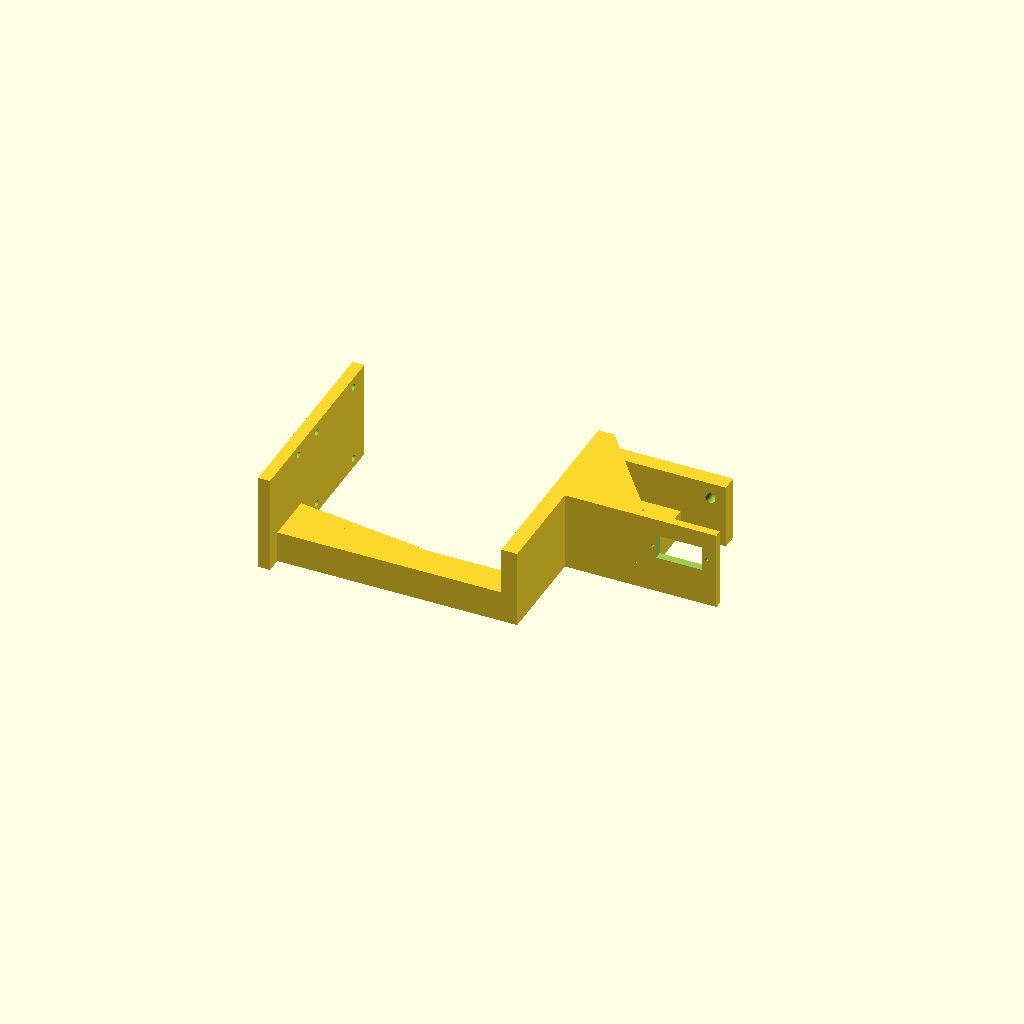
Cell 1: rendered with the file's own defaults.
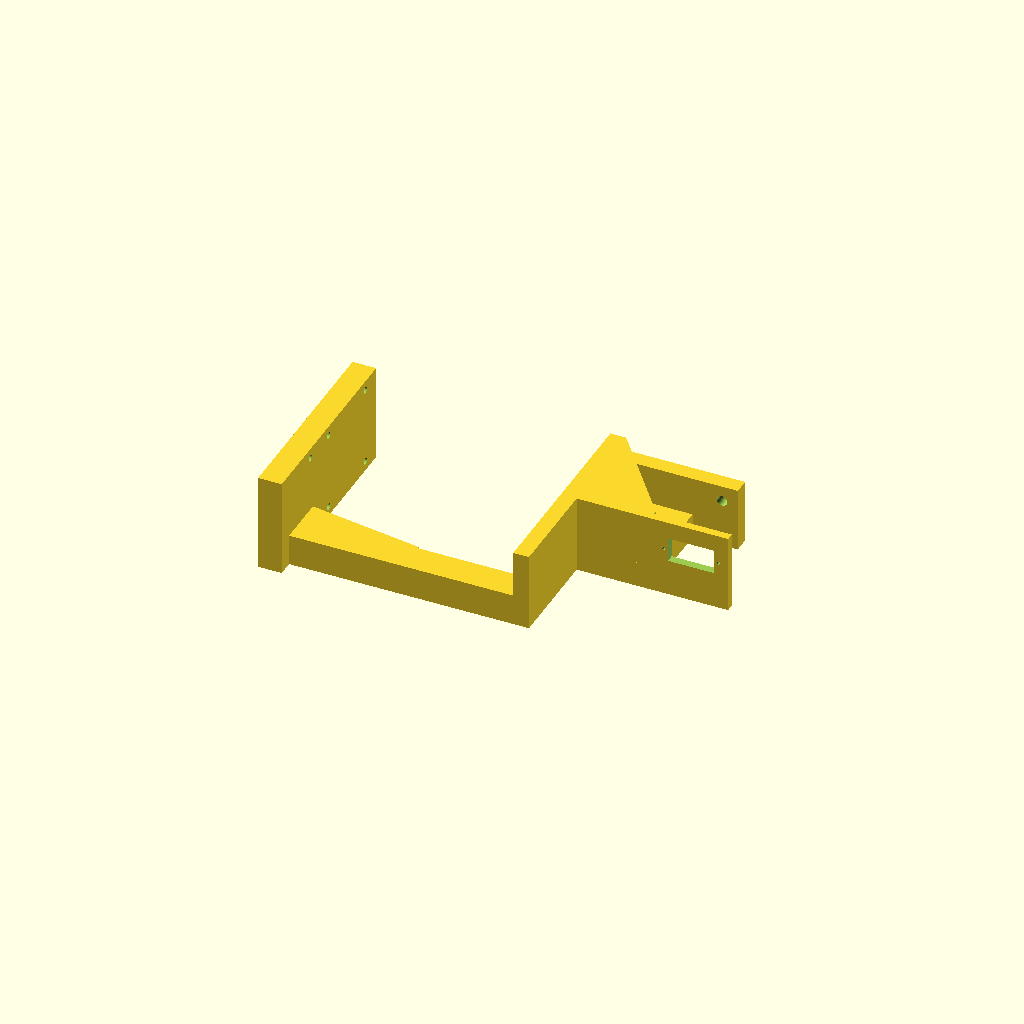
Cell 2 — t set to 12, the other parameters unchanged.
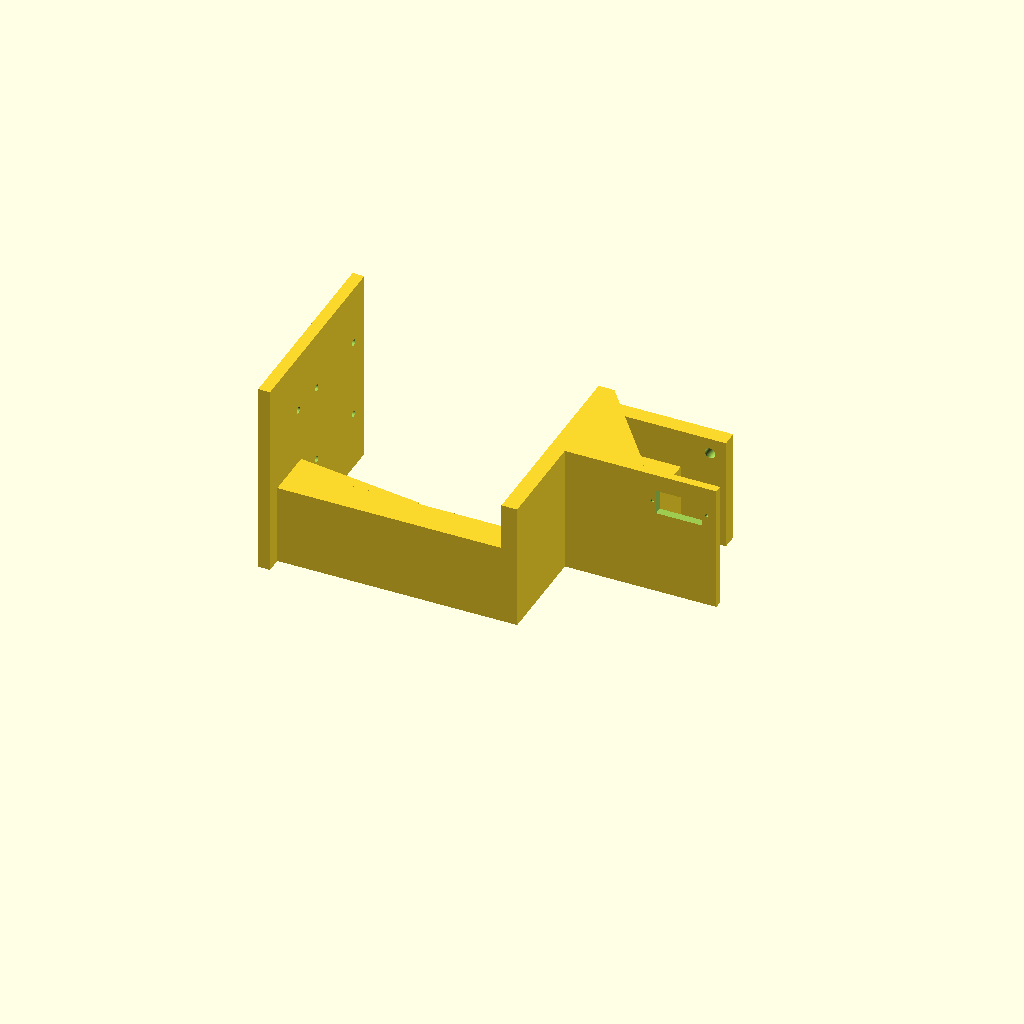
Cell 3: W = 100 (everything else at default).
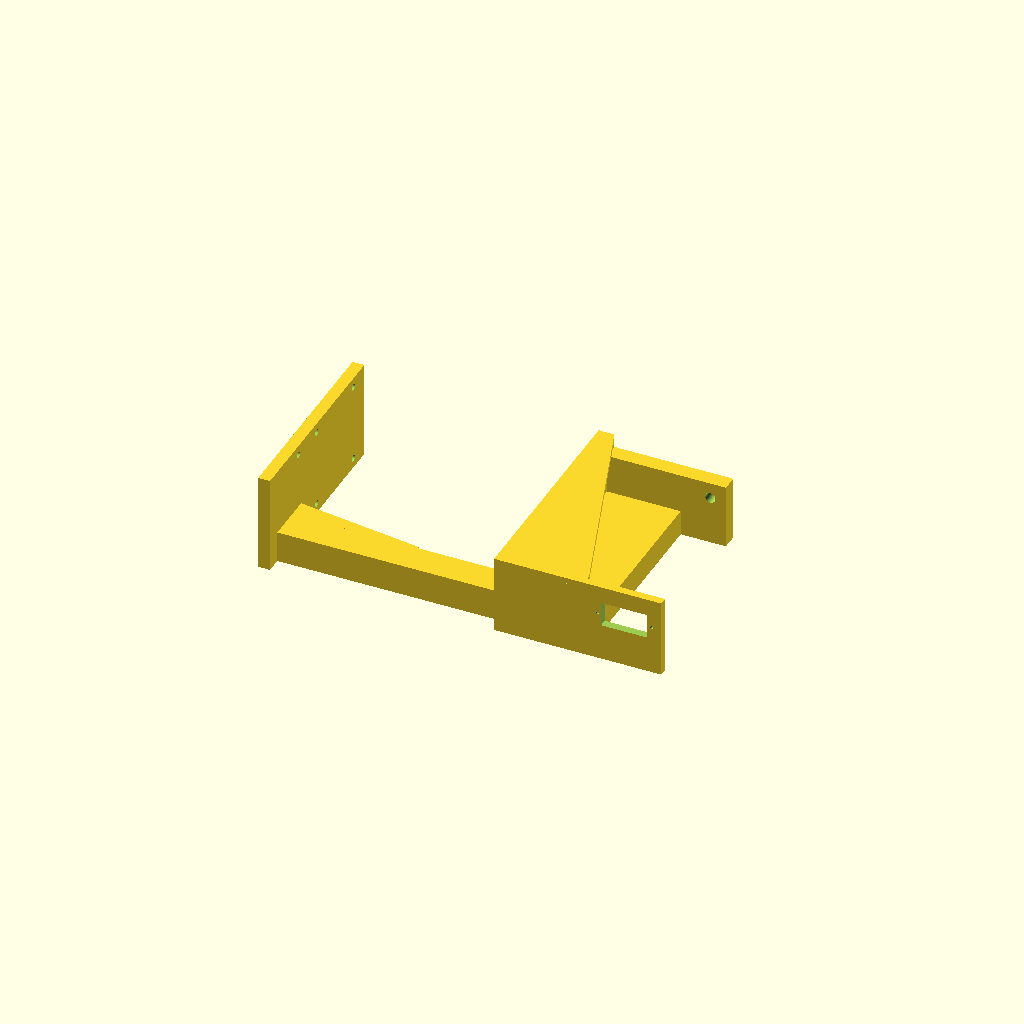
Cell 4: P = 120 (everything else at default).
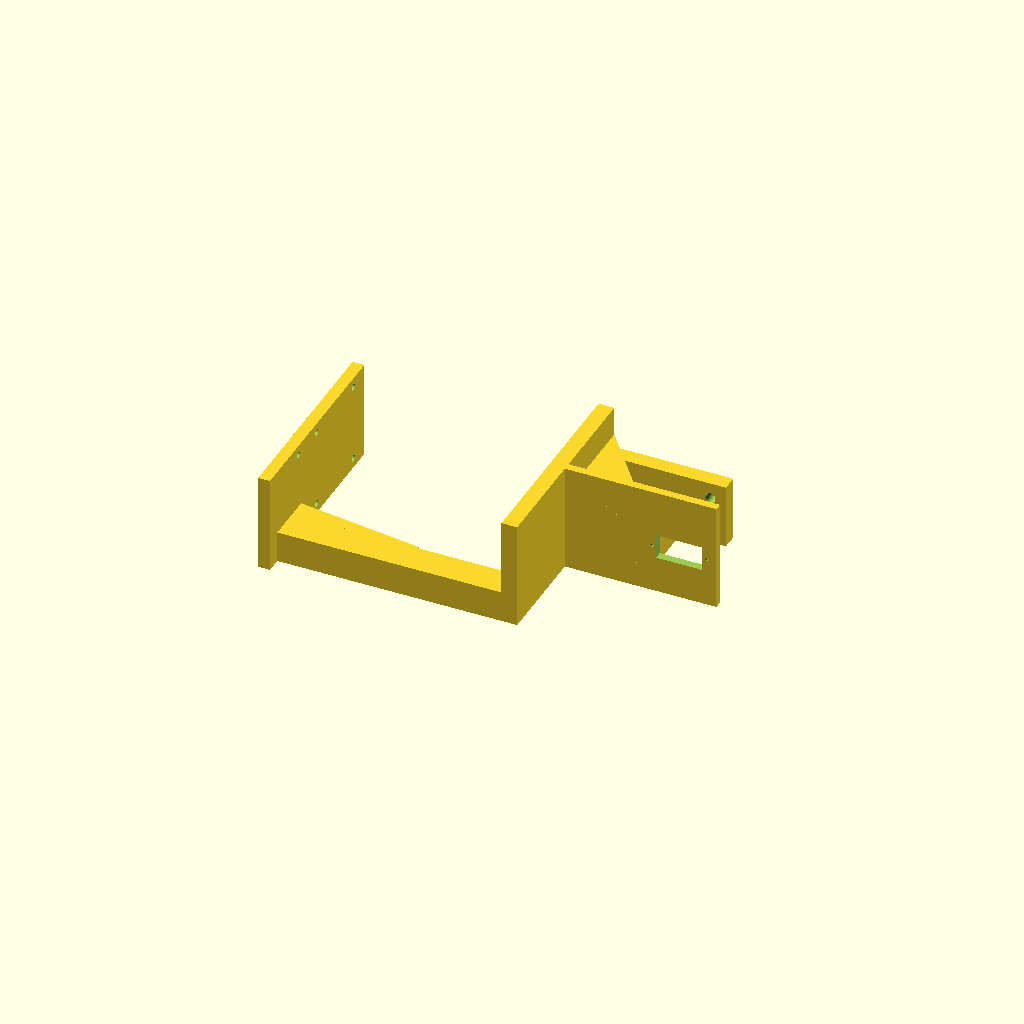
Cell 5 — half_w set to 30, the other parameters unchanged.
All cells are drawn from one camera (rotation 55°, 0°, 25°, orthographic, colour scheme Cornfield), so only the parameter changes between them.
The OpenSCAD source (cad/openscad/rudder_frame.scad):
// AR-Mini · rudder_frame (29.10.2026 evening): one-piece rudder support bolted to the beam_leg, NO collar on the duct.
// Replaces rudder_mount (the collar could not go on the duct, IMG_2680). Reuses rudder_blade, rudder_hub and the Ø5 stock.
// Global coords as beam_leg.scad: x from the bow (aft +), z from the hull bottom, y across. Print lying on the -y side, supports none.
// The 6 mm plate sits BETWEEN the beam_leg pad and the thruster_bracket (rows 29/69 go through both, M3 x 20),
// plus 2 x M3 x 12 into the free row 89. Everything aft of the pad (thruster, rudder) moves 6 mm aft.
$fn = 48;
pad_x   = 513.7;          // beam_leg aft pad face
t       = 6;              // frame plate thickness
W       = 50;             // = beam_leg / thruster_bracket width
exit_x  = pad_x + t + 19 + 47 + 112/2;   // duct exit face: pin 19 aft of the bracket face, duct centre 47 aft of the pin, duct 112 long
stock_x = exit_x + 52.5;  // same as rudder.scad: blade LE 40 aft of the rim (tail cone 34.7)
// heights (global) unchanged from rudder.scad, so blade, hub and the 110 mm stock still fit
brg_z   = [6, 14];        // bearing arm (hole Ø5.3)
P       = 60;             // MG90S ear plane = seat top
sv      = [23.6, 12.6]; sv_shaft = 6.1; ear_dx = 2.05; ear_d = 1.6;
half_w  = 15;
boom_z  = [96, 112];
boom_y  = -9;             // boom + gusset run on the -y side (y -25..-9): the thruster cable stays free on +y
post_x  = [exit_x - 8, exit_x];
plate_z = [17, 120];
rows    = [29, 69, 89];   // 29/69 = thruster_bracket bolts pass through, 89 = frame only
y0      = -W/2;           // print bed face; every member starts here so nothing overhangs

module frame() difference() {
    union() {
        translate([pad_x, -W/2, plate_z[0]]) cube([t, W, plate_z[1] - plate_z[0]]);                       // plate on the pad
        translate([pad_x, y0, boom_z[0]]) cube([post_x[1] - pad_x, boom_y - y0, boom_z[1] - boom_z[0]]);        // boom over the thruster
        hull() {                                                                                          // gusset plate -> boom (clears the lugs, top z 59)
            translate([pad_x + t - 1, y0, 86]) cube([1, boom_y - y0, 10]);
            translate([pad_x + 60, y0, boom_z[0] - 1]) cube([10, boom_y - y0, 1]);
        }
        translate([post_x[0], y0, brg_z[0]]) cube([8, half_w - y0, boom_z[1] - brg_z[0]]);               // post down to the bearing
        translate([post_x[0], y0, brg_z[0]]) cube([stock_x + 8 - post_x[0], 8 - y0, brg_z[1] - brg_z[0]]); // bearing arm
        translate([post_x[0], y0, P - 4]) cube([stock_x - sv_shaft + sv[0] + ear_dx + 5 - post_x[0], half_w - y0, 4]);   // servo seat
        hull() {                                                                                          // -y web bearing arm -> seat, forward of the hub
            translate([post_x[0], y0, brg_z[0]]) cube([8, -12 - y0, P - brg_z[0]]);
            translate([stock_x - 16, y0, brg_z[1] - 1]) cube([1, -12 - y0, 1]);
            translate([stock_x - 16, y0, P - 4]) cube([1, -12 - y0, 4]);
        }
        hull() {                                                                                          // +y wall post -> seat
            translate([post_x[0], 12, brg_z[0]]) cube([8, 3, P - brg_z[0]]);
            translate([stock_x - 16, 12, P - 6]) cube([1, 3, 6]);
        }
    }
    for (z = rows, y = [-20, 20]) translate([pad_x - 1, y, z]) rotate([0, 90, 0]) cylinder(d = 3.4, h = t + 2);
    translate([stock_x, 0, brg_z[0] - 1]) cylinder(d = 5.3, h = brg_z[1] - brg_z[0] + 2);                 // bearing
    translate([stock_x - sv_shaft, -sv[1]/2, P - 5]) cube([sv[0], sv[1], 6]);                              // servo body drops in from the top, shaft down
    for (x = [stock_x - sv_shaft - ear_dx, stock_x - sv_shaft + sv[0] + ear_dx]) translate([x, 0, P - 5]) cylinder(d = ear_d, h = 6);
}

part = "print";   // print | assembly
if (part == "print") rotate([90, 0, 0]) translate([-pad_x, -y0, 0]) frame();   // -y face on the bed
else {
    color("steelblue") frame();
    %translate([exit_x - 112, 0, -34]) rotate([0, 90, 0]) cylinder(d = 72.27, h = 112);                    // duct
    %translate([exit_x, 0, -34]) rotate([0, 90, 0]) cylinder(d1 = 32.2, d2 = 2, h = 34.7);                  // tail cone
    %translate([stock_x - 12.5, -4, -72]) cube([50, 8, 75]);                                               // blade
    %translate([stock_x - sv_shaft, -sv[1]/2, P]) cube([sv[0], sv[1], 16.3]);                              // servo body
    color("silver") translate([stock_x, 0, -70]) cylinder(d = 5, h = 110);
    %translate([pad_x + t, -25, 17]) cube([6, 50, 64]);                                                    // thruster_bracket plate
}
echo(str("exit x ", exit_x, ", stock x ", stock_x, ", frame x ", pad_x, "..", stock_x - sv_shaft + sv[0] + ear_dx + 5, " (", stock_x - sv_shaft + sv[0] + ear_dx + 5 - pad_x, " long)"));
Customizer parameters (derived from the source; name, type, default, range or options):
pad_x: number, default 513.7
t: number, default 6
W: number, default 50
brg_z: vector, default [6, 14]
P: number, default 60
half_w: number, default 15
boom_z: vector, default [96, 112]
boom_y: number, default -9
plate_z: vector, default [17, 120]
rows: vector, default [29, 69, 89]
